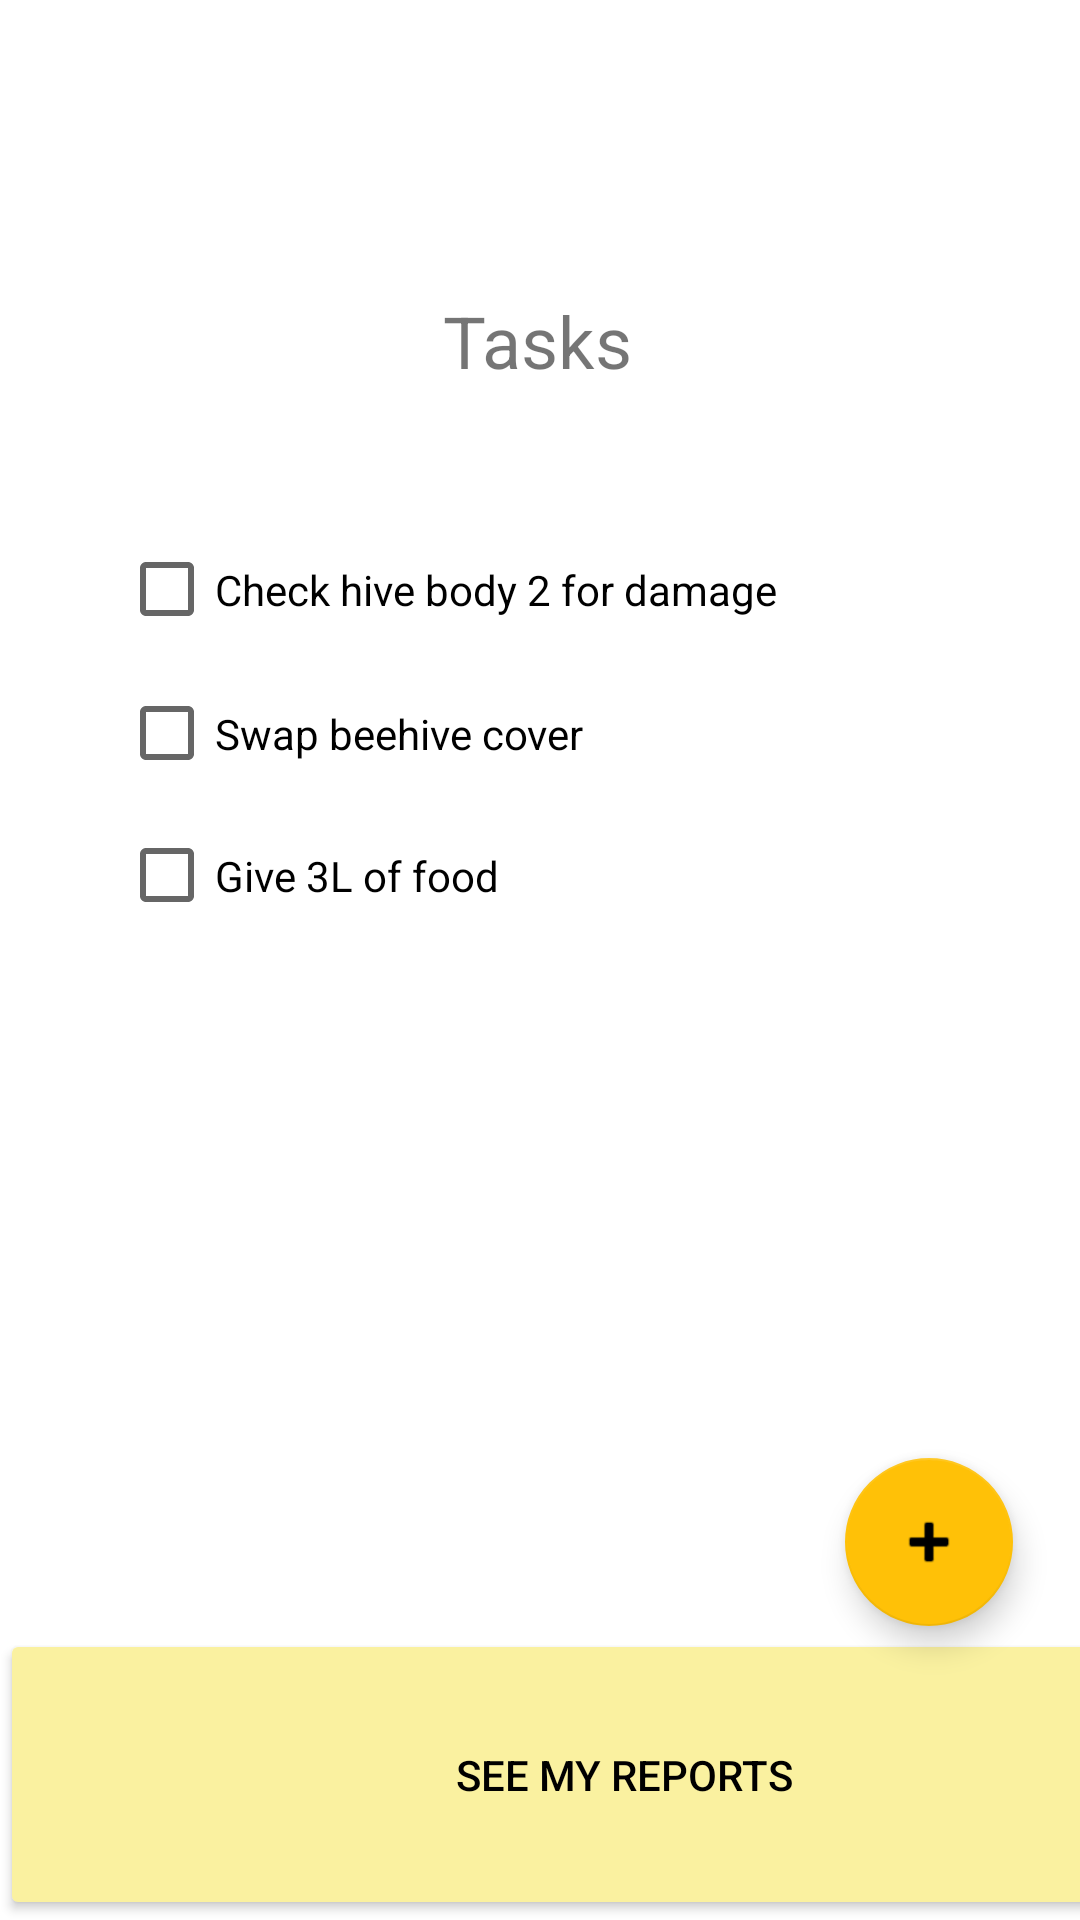

This screen was rendered from an Android layout file. Write that file and the resources it references.
<!-- AndroidManifest.xml: application theme Theme.BeeInControlAPP -->
<!-- res/layout/tasks2.xml -->
<?xml version="1.0" encoding="utf-8"?>
<androidx.constraintlayout.widget.ConstraintLayout
    xmlns:android="http://schemas.android.com/apk/res/android"
    xmlns:app="http://schemas.android.com/apk/res-auto"
    xmlns:tools="http://schemas.android.com/tools"
    android:layout_width="match_parent"
    android:layout_height="match_parent"
    tools:context=".Tasks">

    <Button
        android:id="@+id/button11"
        android:layout_width="416dp"
        android:layout_height="97dp"
        android:text="See my Reports"
        android:onClick="SeeReports"
        android:textColor="#000000"
        app:backgroundTint="#FAF1A0"
        app:layout_constraintBottom_toBottomOf="parent"
        app:layout_constraintEnd_toEndOf="@+id/nav_host_fragment"
        app:layout_constraintHorizontal_bias="0.6"
        app:layout_constraintStart_toStartOf="@+id/nav_host_fragment"
        app:layout_constraintTop_toTopOf="parent"
        app:layout_constraintVertical_bias="1.0" />

    <TextView
        android:id="@+id/textView16"
        android:layout_width="wrap_content"
        android:layout_height="wrap_content"
        android:text="Tasks"
        android:textSize="24sp"
        app:layout_constraintBottom_toBottomOf="parent"
        app:layout_constraintEnd_toEndOf="parent"
        app:layout_constraintHorizontal_bias="0.498"
        app:layout_constraintStart_toStartOf="parent"
        app:layout_constraintTop_toTopOf="parent"
        app:layout_constraintVertical_bias="0.16" />

    <CheckBox
        android:id="@+id/checkBox2"
        android:layout_width="280dp"
        android:layout_height="55dp"
        android:text="Check hive body 2 for damage"
        android:textColorHighlight="#FF9800"
        android:textColorLink="#FF9800"
        app:layout_constraintBottom_toBottomOf="parent"
        app:layout_constraintEnd_toEndOf="parent"
        app:layout_constraintHorizontal_bias="0.496"
        app:layout_constraintStart_toStartOf="parent"
        app:layout_constraintTop_toTopOf="parent"
        app:layout_constraintVertical_bias="0.289" />

    <CheckBox
        android:id="@+id/checkBox4"
        android:layout_width="280dp"
        android:layout_height="55dp"
        android:text="Give 3L of food"
        android:textColorHighlight="#FF9800"
        android:textColorLink="#FF9800"
        app:layout_constraintBottom_toBottomOf="parent"
        app:layout_constraintEnd_toEndOf="parent"
        app:layout_constraintHorizontal_bias="0.496"
        app:layout_constraintStart_toStartOf="parent"
        app:layout_constraintTop_toTopOf="parent"
        app:layout_constraintVertical_bias="0.452" />

    <CheckBox
        android:id="@+id/checkBox3"
        android:layout_width="280dp"
        android:layout_height="55dp"
        android:text="Swap beehive cover"
        android:textColorHighlight="#FF9800"
        android:textColorLink="#FF9800"
        app:layout_constraintBottom_toBottomOf="parent"
        app:layout_constraintEnd_toEndOf="parent"
        app:layout_constraintHorizontal_bias="0.496"
        app:layout_constraintStart_toStartOf="parent"
        app:layout_constraintTop_toTopOf="parent"
        app:layout_constraintVertical_bias="0.371" />

    <com.google.android.material.floatingactionbutton.FloatingActionButton
        android:id="@+id/floatingActionButton"
        android:layout_width="wrap_content"
        android:layout_height="wrap_content"
        android:clickable="true"
        android:onClick="AddTasks"
        app:backgroundTint="#FFC107"
        app:layout_constraintBottom_toBottomOf="parent"
        app:layout_constraintEnd_toEndOf="parent"
        app:layout_constraintHorizontal_bias="0.926"
        app:layout_constraintStart_toStartOf="parent"
        app:layout_constraintTop_toTopOf="parent"
        app:layout_constraintVertical_bias="0.832"
        app:srcCompat="@android:drawable/ic_input_add" />

</androidx.constraintlayout.widget.ConstraintLayout>
<!-- resources referenced by this layout -->
<resources>
  <style name="Theme.BeeInControlAPP" parent="Theme.MaterialComponents.DayNight.DarkActionBar">
          
          <item name="colorPrimary">@color/purple_500</item>
          <item name="colorPrimaryVariant">@color/purple_700</item>
          <item name="colorOnPrimary">@color/white</item>
          
          <item name="colorSecondary">@color/teal_200</item>
          <item name="colorSecondaryVariant">@color/teal_700</item>
          <item name="colorOnSecondary">@color/black</item>
          
          <item name="android:statusBarColor" tools:targetApi="l">?attr/colorPrimaryVariant</item>
          
      </style>
  <color name="purple_500">#FFC300</color>
  <color name="purple_700">#FFC300</color>
  <color name="white">#FFFFFFFF</color>
  <color name="teal_200">#FB9409 </color>
  <color name="teal_700">#FF018786</color>
  <color name="black">#FF000000</color>
</resources>
